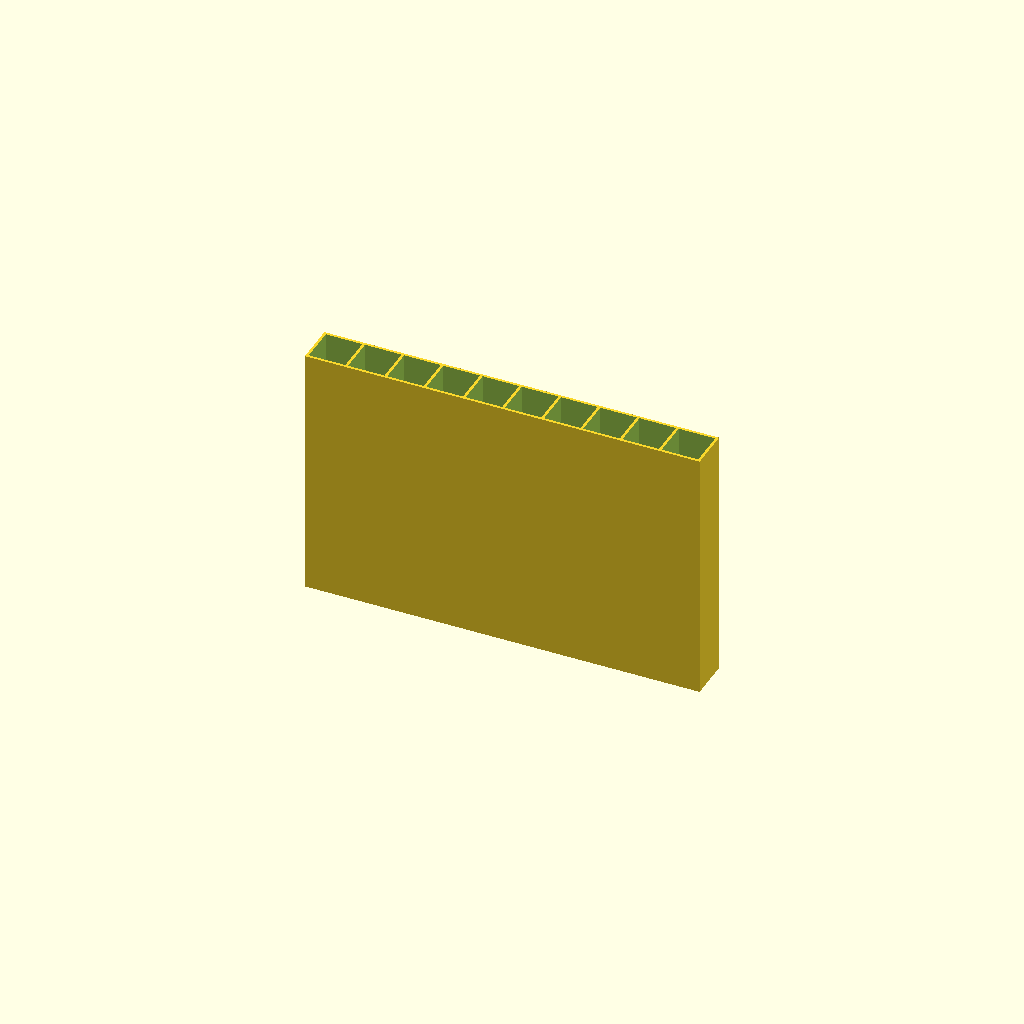
Cell 1 — every parameter at its default value.
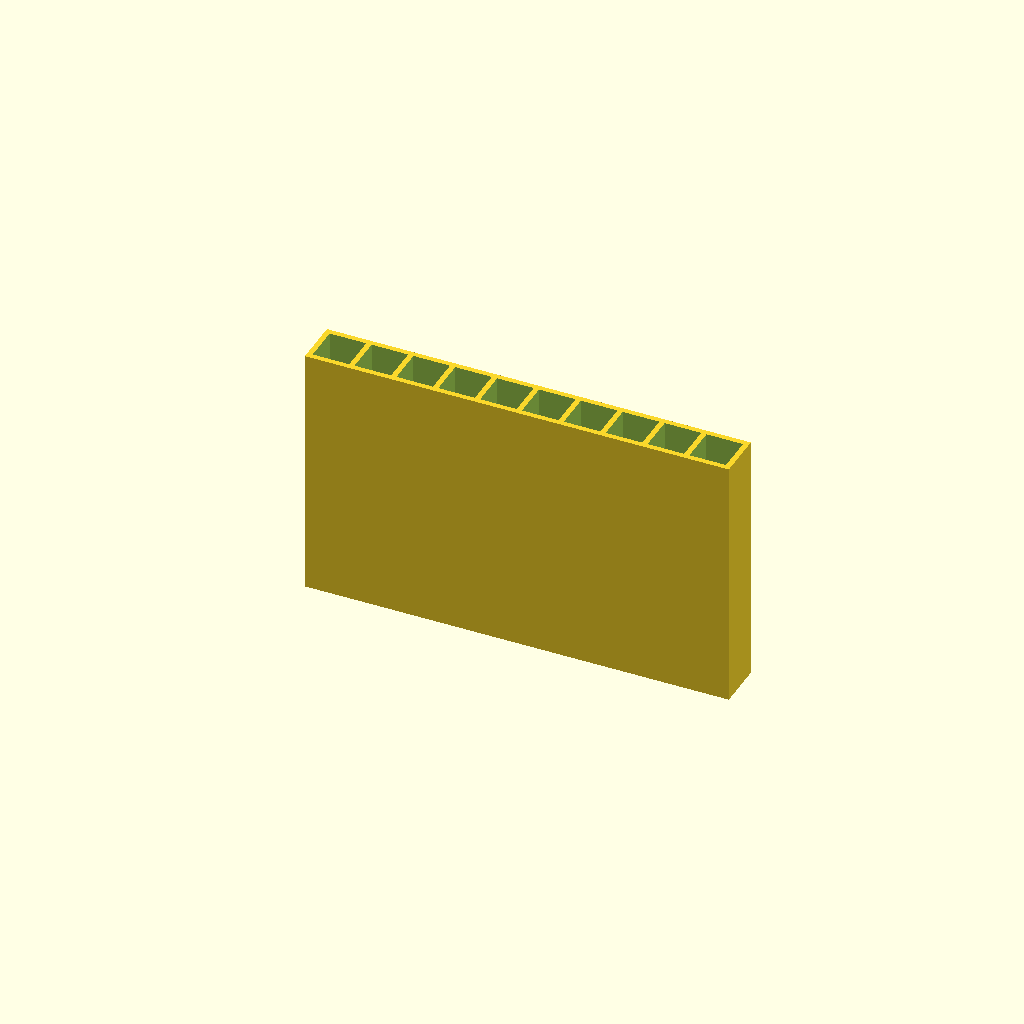
Cell 2: the same model with wall = 1.6.
One fixed orthographic camera (rotation 55°, 0°, 25°; colour scheme Cornfield) for every cell.
Source of the model, Morgan/WoodHolder.scad:


wood_w = 10+1;
wood_p = wood_w;

wall = .8;

difference() {
	cube([wood_w*10+wall*11, wood_p+wall*2,115*2/3]);
	for (x = [0:9]) {
		translate([wall+wood_w*x+wall*x, wall, wall*2])
			cube([wood_w, wood_p, 100]);
	}
}
Parameter table extracted from the source (name, type, default, range or options):
wall: number, default 0.8
